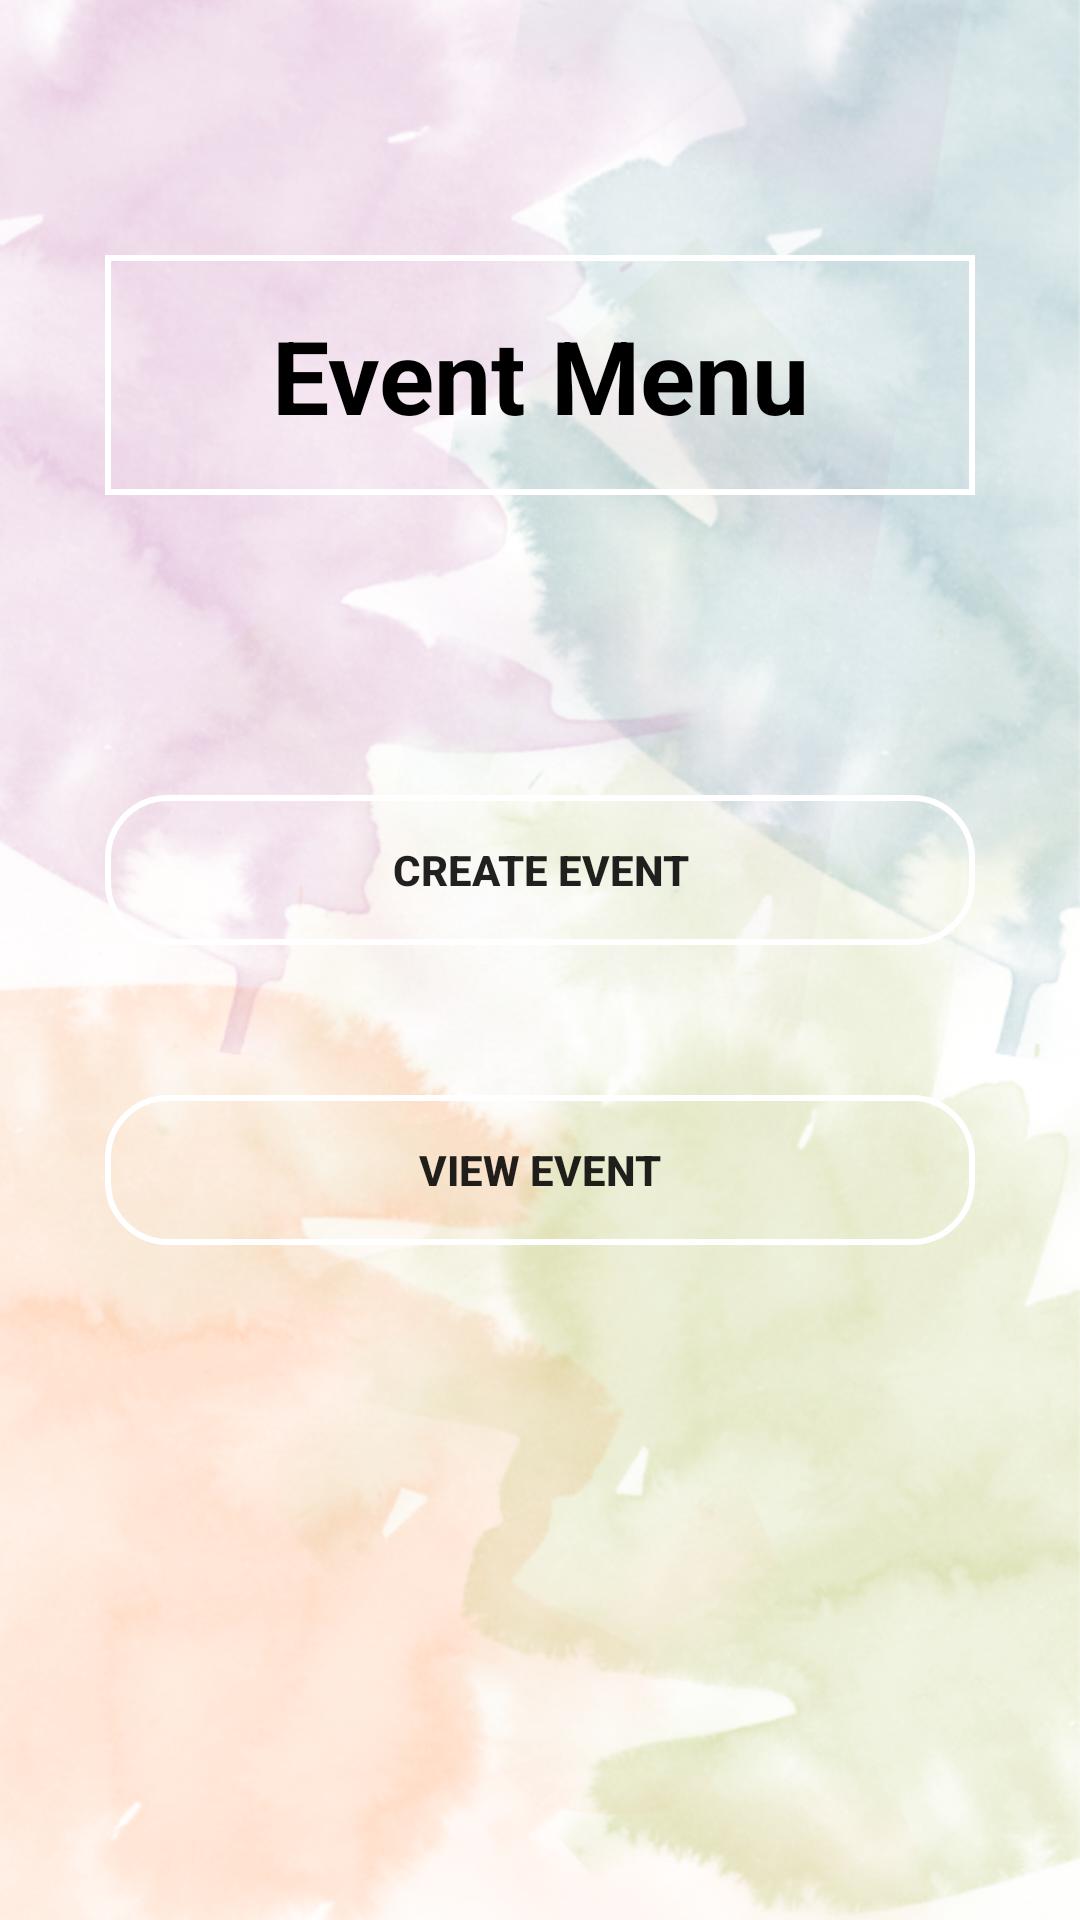

Produce the Android XML layout that renders to this screen, including the resource entries it uses.
<!-- AndroidManifest.xml: application theme AppTheme -->
<!-- res/layout/activity_event_menu.xml -->
<?xml version="1.0" encoding="utf-8"?>
<LinearLayout xmlns:android="http://schemas.android.com/apk/res/android"
    xmlns:app="http://schemas.android.com/apk/res-auto"
    xmlns:tools="http://schemas.android.com/tools"
    android:layout_width="match_parent"
    android:layout_height="match_parent"
    android:orientation="vertical"
    android:padding="5dp"
    tools:context=".EventMenu">
    <TextView
        android:id="@+id/textView5"
        android:layout_width="match_parent"
        android:layout_height="wrap_content"
        android:layout_alignParentTop="true"
        android:layout_alignParentEnd="true"
        android:layout_marginStart="30dp"
        android:layout_marginTop="80dp"
        android:layout_marginEnd="30dp"
        android:background="@drawable/rectangleadmin"
        android:gravity="center"
        android:text="Event Menu"
        android:textColor="#000000"
        android:textStyle="bold"
        android:textAppearance="@style/TextAppearance.AppCompat.Display1" />

    <Button
        android:id="@+id/create_event"
        android:layout_width="match_parent"
        android:layout_height="wrap_content"
        android:layout_alignParentTop="true"
        android:layout_alignParentEnd="true"
        android:layout_marginStart="30dp"
        android:layout_marginTop="100dp"
        android:layout_marginEnd="30dp"
        android:background="@drawable/buttonround"
        android:text="Create Event"
        android:textStyle="bold"/>

    <Button
        android:id="@+id/del_event"
        android:layout_width="match_parent"
        android:layout_height="wrap_content"
        android:layout_alignParentTop="true"
        android:layout_alignParentEnd="true"
        android:layout_marginStart="30dp"
        android:layout_marginTop="50dp"
        android:layout_marginEnd="30dp"
        android:background="@drawable/buttonround"
        android:text="View Event"
        android:textStyle="bold"/>


</LinearLayout>
<!-- resources referenced by this layout -->
<resources>
  <!-- drawable buttonround (drawable) -->
  <?xml version="1.0" encoding="utf-8"?>
  <ripple xmlns:android="http://schemas.android.com/apk/res/android"
      android:color="#fff">
  
      <item>
  
          <shape android:shape="rectangle">
  
  <stroke android:color="#fff" android:width="2dp"/>
              <corners android:radius="20dp"/>
              <size android:height="50dp"/>
  
  
  
  
  
          </shape>
  
  
  
  
  
      </item>
  
  
  
  </ripple>
  <!-- drawable rectangleadmin (drawable) -->
  <?xml version="1.0" encoding="utf-8"?>
  <ripple xmlns:android="http://schemas.android.com/apk/res/android"
      android:color="#fff">
  
      <item>
  
          <shape android:shape="rectangle">
  
              <stroke android:color="#fff"
                  android:width="2dp"/>
              <size android:height="80dp"/>
  
  
  
  
          </shape>
  
  
  
  
  
      </item>
  
  
  
  </ripple>
  <style name="AppTheme" parent="Theme.AppCompat.Light.DarkActionBar">
          
          <item name="colorPrimary">@color/colorPrimary</item>
          <item name="colorPrimaryDark">@color/colorPrimaryDark</item>
          <item name="colorAccent">@color/colorAccent</item>
          <item name="android:windowBackground">@drawable/backgroung</item>
  
      </style>
  <color name="colorPrimary">#1B679A</color>
  <color name="colorPrimaryDark">#74CEC2</color>
  <color name="colorAccent">#EF15C6E9</color>
  <!-- drawable backgroung: png bitmap (drawable, 563262 bytes) -->
</resources>
